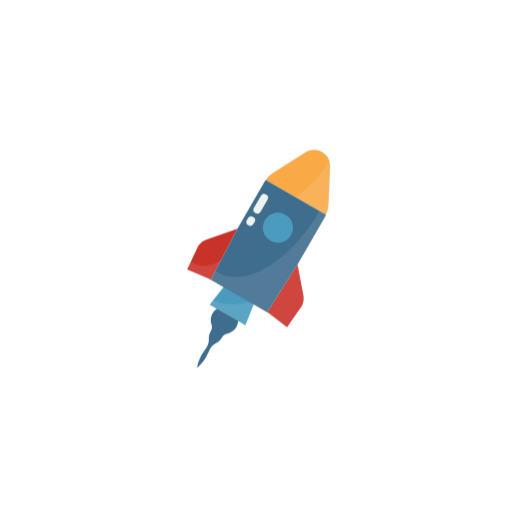
t = 0.00 s
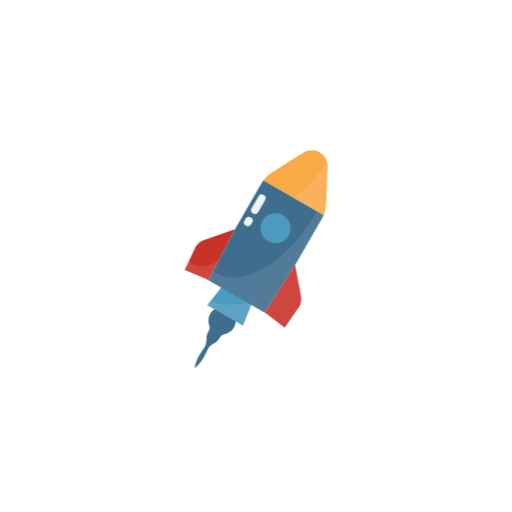
t = 0.33 s
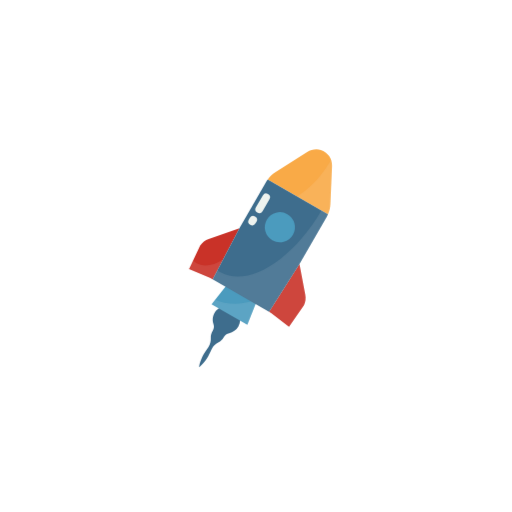
t = 0.67 s
t = 1.00 s: frame unchanged from t = 0.00 s, image omitted
t = 1.33 s: frame unchanged from t = 0.33 s, image omitted
t = 1.67 s: frame unchanged from t = 0.67 s, image omitted

The animated SVG that drew these frames (rendered in a browser with its animation timeline set to each time). Animation: 2 CSS @keyframes rules; one cycle of 2.00 s, repeats indefinitely.

<svg class="ldi-uzrske" width="200px"  height="200px"  xmlns="http://www.w3.org/2000/svg" xmlns:xlink="http://www.w3.org/1999/xlink" viewBox="0 0 100 100" preserveAspectRatio="xMidYMid" style="background: none;"><!--?xml version="1.0" encoding="utf-8"?--><!--Generator: Adobe Illustrator 21.0.0, SVG Export Plug-In . SVG Version: 6.00 Build 0)--><svg version="1.1" id="Layer_1" xmlns="http://www.w3.org/2000/svg" xmlns:xlink="http://www.w3.org/1999/xlink" x="0px" y="0px" viewBox="0 0 100 100" style="transform-origin: 50px 50px 0px;" xml:space="preserve"><g style="transform-origin: 50px 50px 0px;"><g style="transform-origin: 50px 50px 0px; transform: scale(0.5);"><g style="transform-origin: 50px 50px 0px; animation-duration: 1s; animation-delay: -1s; animation-direction: normal;" class="ld ld-tremble-px"><g><g style="transform-origin: 50px 50px 0px; animation-duration: 1s; animation-delay: -1s; animation-direction: normal;" class=""><path style="fill: rgb(62, 109, 141);" d="M38.283,68.939c-1.945-0.634-4.153-0.053-5.532,1.459c-1.44,1.579-1.751,3.636-1.15,5.396 c0.286,0.836,0.232,1.74-0.229,2.493c-0.025,0.041-0.05,0.083-0.075,0.126c-0.537,0.93-0.78,1.909-0.741,2.742 c0.06,1.275-0.195,2.545-0.906,3.605l-0.075,0.112c-0.764,1.161-1.667,2.241-2.242,3.51c-0.585,1.264-1.105,2.565-1.353,4.024 l0.162,0.093c1.139-0.944,2.006-2.045,2.808-3.184c0.812-1.133,1.296-2.455,1.919-3.697l0.06-0.122 c0.563-1.146,1.534-2.002,2.669-2.588c0.741-0.382,1.467-1.082,2.004-2.013c0.021-0.037,0.042-0.073,0.062-0.11 c0.426-0.774,1.176-1.292,2.043-1.461c1.469-0.286,2.811-1.18,3.619-2.579C42.998,73.85,41.661,70.04,38.283,68.939z" fill="#3e6d8d"></path></g><g style="transform-origin: 50px 50px 0px;"><g><g style="transform-origin: 50px 50px 0px; animation-duration: 1s; animation-delay: -0.962963s; animation-direction: normal;" class=""><polygon style="fill: rgb(75, 155, 190);" points="51.289,59.812 41.716,54.285 30.86,67.999 44.84,76.071 	" fill="#4b9bbe"></polygon></g><g style="transform-origin: 50px 50px 0px; animation-duration: 1s; animation-delay: -0.925926s; animation-direction: normal;" class=""><path style="opacity: 0.1; fill: rgb(238, 243, 239);" d="M47.787,66.516c-5.698,1.916-11.391,1.662-15.539-0.272l-1.389,1.755l13.98,8.072l3.937-9.927 C48.448,66.27,48.126,66.403,47.787,66.516z" fill="#eef3ef"></path></g></g></g><g style="transform-origin: 50px 50px 0px;"><g><g style="transform-origin: 50px 50px 0px; animation-duration: 1s; animation-delay: -0.888889s; animation-direction: normal;" class=""><path style="fill: rgb(249, 170, 71);" d="M77.924,13.969c0.119-2.766-1.613-5.337-4.368-6.203c-1.804-0.567-3.775-0.195-5.371,0.82 l-12.296,7.823c-1.208,0.768-2.254,1.756-3.098,2.902l23.532,13.586c0.571-1.304,0.903-2.704,0.964-4.134L77.924,13.969z" fill="#f9aa47"></path></g><g style="transform-origin: 50px 50px 0px; animation-duration: 1s; animation-delay: -0.851852s; animation-direction: normal;" class=""><path style="opacity: 0.1; fill: rgb(238, 243, 239);" d="M76.553,13.255c-3.432,5.546-7.785,9.898-12.28,12.685l12.049,6.957 c0.571-1.304,0.903-2.704,0.964-4.134l0.637-14.794c0.036-0.836-0.116-1.647-0.395-2.406C77.212,12.128,76.9,12.695,76.553,13.255z " fill="#eef3ef"></path></g></g></g><g style="transform-origin: 50px 50px 0px; animation-duration: 1s; animation-delay: -0.814815s; animation-direction: normal;" class=""><path style="fill: rgb(201, 50, 40);" d="M65.194,52.327L53.331,70.982l0.805,0.464l6.972,5.381l5.834-8.361 c0.612-1.292,0.798-2.746,0.531-4.151L65.194,52.327z" fill="#c93228"></path></g><g style="transform-origin: 50px 50px 0px; animation-duration: 1s; animation-delay: -0.777778s; animation-direction: normal;" class=""><path style="opacity: 0.1; fill: rgb(238, 243, 239);" d="M65.194,52.327L53.331,70.982l0.805,0.464l6.972,5.381l5.834-8.361 c0.612-1.292,0.798-2.746,0.531-4.151L65.194,52.327z" fill="#eef3ef"></path></g><g style="transform-origin: 50px 50px 0px;"><g><g style="transform-origin: 50px 50px 0px; animation-duration: 1s; animation-delay: -0.740741s; animation-direction: normal;" class=""><path style="fill: rgb(201, 50, 40);" d="M26.395,45.057L22.07,54.29l8.146,3.347l1.069,0.617l10.434-19.919l-11.995,4.187 C28.373,42.993,27.208,43.881,26.395,45.057z" fill="#c93228"></path></g><g style="transform-origin: 50px 50px 0px; animation-duration: 1s; animation-delay: -0.703704s; animation-direction: normal;" class=""><path style="opacity: 0.1; fill: rgb(238, 243, 239);" d="M24.874,51.926c-0.46-0.265-0.868-0.594-1.251-0.952L22.07,54.29l8.146,3.347l1.069,0.617 l4.037-7.708C31.652,52.945,27.798,53.606,24.874,51.926z" fill="#eef3ef"></path></g></g></g><g style="transform-origin: 50px 50px 0px;"><g><g style="transform-origin: 50px 50px 0px; animation-duration: 1s; animation-delay: -0.666667s; animation-direction: normal;" class=""><path style="fill: rgb(62, 109, 141);" d="M52.084,20.381L41.719,38.335L31.285,58.254l22.046,12.728l11.863-18.655L75.75,34.044 c0.214-0.371,0.402-0.756,0.573-1.147L52.791,19.311C52.538,19.654,52.299,20.009,52.084,20.381z" fill="#3e6d8d"></path></g><g style="transform-origin: 50px 50px 0px; animation-duration: 1s; animation-delay: -0.62963s; animation-direction: normal;" class=""><path style="opacity: 0.1; fill: rgb(238, 243, 239);" d="M34.533,55.66c-0.497-0.266-0.965-0.573-1.418-0.899l-1.83,3.493l22.046,12.728l11.863-18.655 L75.75,34.044c0.214-0.371,0.402-0.756,0.573-1.147l-2.574-1.486C62.55,50.674,45.371,61.462,34.533,55.66z" fill="#eef3ef"></path></g></g></g><g style="transform-origin: 50px 50px 0px; animation-duration: 1s; animation-delay: -0.592593s; animation-direction: normal;" class=""><ellipse transform="matrix(0.5 -0.866 0.866 0.5 -4.0888 68.7963)" style="fill: rgb(75, 155, 190);" cx="57.535" cy="37.939" rx="5.892" ry="5.892" fill="#4b9bbe"></ellipse></g><g style="transform-origin: 50px 50px 0px; animation-duration: 1s; animation-delay: -0.555556s; animation-direction: normal;" class=""><line style="fill: none; stroke: rgb(238, 243, 239); stroke-width: 3; stroke-linecap: round; stroke-miterlimit: 10;" x1="47.113" y1="35.016" x2="46.725" y2="35.687" stroke="#eef3ef"></line></g><g style="transform-origin: 50px 50px 0px; animation-duration: 1s; animation-delay: -0.518519s; animation-direction: normal;" class=""><line style="fill: none; stroke: rgb(238, 243, 239); stroke-width: 3; stroke-linecap: round; stroke-miterlimit: 10;" x1="52.165" y1="26.268" x2="49.473" y2="30.929" stroke="#eef3ef"></line></g><metadata xmlns:d="https://loading.io/stock/" style="transform-origin: 50px 50px 0px; animation-duration: 1s; animation-delay: -0.481481s; animation-direction: normal;" class="">
<d:name style="transform-origin: 50px 50px 0px; animation-duration: 1s; animation-delay: -0.444444s; animation-direction: normal;" class="">rocket</d:name>
<d:tags style="transform-origin: 50px 50px 0px; animation-duration: 1s; animation-delay: -0.407407s; animation-direction: normal;" class="">rocket,launch,space shuttle,take off,fire,star ship,flight,future,technology,landing page</d:tags>
<d:license style="transform-origin: 50px 50px 0px; animation-duration: 1s; animation-delay: -0.37037s; animation-direction: normal;" class="">cc-by</d:license>
<d:slug style="transform-origin: 50px 50px 0px; animation-duration: 1s; animation-delay: -0.333333s; animation-direction: normal;" class="">uzrske</d:slug>
</metadata></g></g></g></g><style type="text/css" style="transform-origin: 50px 50px 0px; animation-duration: 1s; animation-delay: -0.296296s; animation-direction: normal;" class="">@keyframes ld-tremble-px {
  0% {
    -webkit-transform: translate(1px, 1px);
    transform: translate(1px, 1px);
  }
  5% {
    -webkit-transform: translate(0, 1px);
    transform: translate(0, 1px);
  }
  10% {
    -webkit-transform: translate(1px, 2px);
    transform: translate(1px, 2px);
  }
  15% {
    -webkit-transform: translate(2px, 1px);
    transform: translate(2px, 1px);
  }
  20% {
    -webkit-transform: translate(3px, 0);
    transform: translate(3px, 0);
  }
  25% {
    -webkit-transform: translate(1px, 2px);
    transform: translate(1px, 2px);
  }
  30% {
    -webkit-transform: translate(1px, 3px);
    transform: translate(1px, 3px);
  }
  35% {
    -webkit-transform: translate(0, 1px);
    transform: translate(0, 1px);
  }
  40% {
    -webkit-transform: translate(1px, 1px);
    transform: translate(1px, 1px);
  }
  45% {
    -webkit-transform: translate(1px, 0);
    transform: translate(1px, 0);
  }
  50% {
    -webkit-transform: translate(2px, 1px);
    transform: translate(2px, 1px);
  }
  55% {
    -webkit-transform: translate(1px, 2px);
    transform: translate(1px, 2px);
  }
  60% {
    -webkit-transform: translate(3px, 1px);
    transform: translate(3px, 1px);
  }
  65% {
    -webkit-transform: translate(0, 2px);
    transform: translate(0, 2px);
  }
  70% {
    -webkit-transform: translate(3px, 0);
    transform: translate(3px, 0);
  }
  75% {
    -webkit-transform: translate(0, 0);
    transform: translate(0, 0);
  }
  80% {
    -webkit-transform: translate(2px, 3px);
    transform: translate(2px, 3px);
  }
  85% {
    -webkit-transform: translate(1px, 0);
    transform: translate(1px, 0);
  }
  90% {
    -webkit-transform: translate(0, 2px);
    transform: translate(0, 2px);
  }
  95% {
    -webkit-transform: translate(3px, 2px);
    transform: translate(3px, 2px);
  }
}
@-webkit-keyframes ld-tremble-px {
  0% {
    -webkit-transform: translate(1px, 1px);
    transform: translate(1px, 1px);
  }
  5% {
    -webkit-transform: translate(0, 1px);
    transform: translate(0, 1px);
  }
  10% {
    -webkit-transform: translate(1px, 2px);
    transform: translate(1px, 2px);
  }
  15% {
    -webkit-transform: translate(2px, 1px);
    transform: translate(2px, 1px);
  }
  20% {
    -webkit-transform: translate(3px, 0);
    transform: translate(3px, 0);
  }
  25% {
    -webkit-transform: translate(1px, 2px);
    transform: translate(1px, 2px);
  }
  30% {
    -webkit-transform: translate(1px, 3px);
    transform: translate(1px, 3px);
  }
  35% {
    -webkit-transform: translate(0, 1px);
    transform: translate(0, 1px);
  }
  40% {
    -webkit-transform: translate(1px, 1px);
    transform: translate(1px, 1px);
  }
  45% {
    -webkit-transform: translate(1px, 0);
    transform: translate(1px, 0);
  }
  50% {
    -webkit-transform: translate(2px, 1px);
    transform: translate(2px, 1px);
  }
  55% {
    -webkit-transform: translate(1px, 2px);
    transform: translate(1px, 2px);
  }
  60% {
    -webkit-transform: translate(3px, 1px);
    transform: translate(3px, 1px);
  }
  65% {
    -webkit-transform: translate(0, 2px);
    transform: translate(0, 2px);
  }
  70% {
    -webkit-transform: translate(3px, 0);
    transform: translate(3px, 0);
  }
  75% {
    -webkit-transform: translate(0, 0);
    transform: translate(0, 0);
  }
  80% {
    -webkit-transform: translate(2px, 3px);
    transform: translate(2px, 3px);
  }
  85% {
    -webkit-transform: translate(1px, 0);
    transform: translate(1px, 0);
  }
  90% {
    -webkit-transform: translate(0, 2px);
    transform: translate(0, 2px);
  }
  95% {
    -webkit-transform: translate(3px, 2px);
    transform: translate(3px, 2px);
  }
}
.ld.ld-tremble-px {
  -webkit-animation: ld-tremble-px 1s infinite;
  animation: ld-tremble-px 1s infinite;
}
</style></svg></svg>
